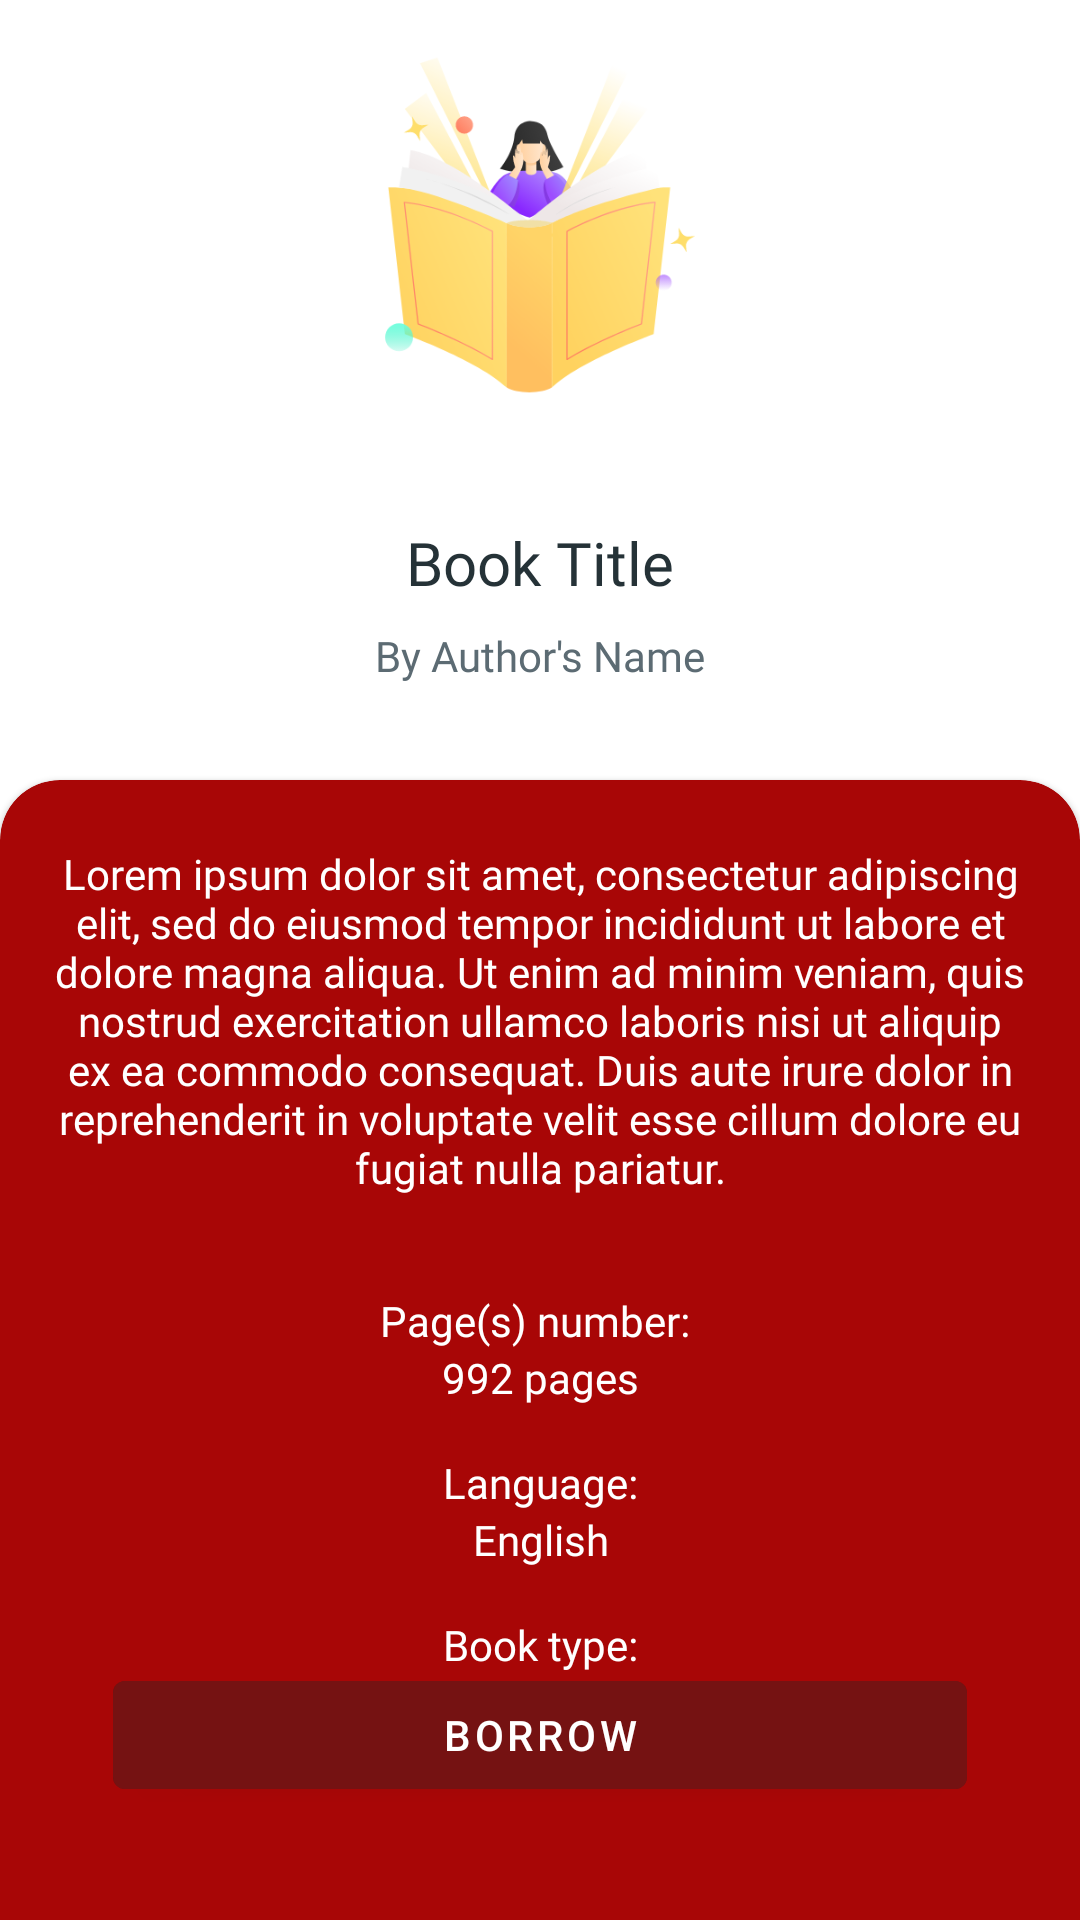

Layout XML and referenced resources for this Android screen:
<!-- AndroidManifest.xml: application theme Theme.LibraryNILAM -->
<!-- res/layout/fragment_book_details.xml -->
<?xml version="1.0" encoding="utf-8"?>
<androidx.constraintlayout.widget.ConstraintLayout xmlns:android="http://schemas.android.com/apk/res/android"
    xmlns:app="http://schemas.android.com/apk/res-auto"
    xmlns:tools="http://schemas.android.com/tools"
    android:id="@+id/constrainLayout_book_details"
    android:layout_width="match_parent"
    android:layout_height="match_parent"
    tools:context=".view.student.library.allbooks.BookDetailsFragment">


    <ImageView
        android:id="@+id/imageView5"
        android:layout_width="150dp"
        android:layout_height="150dp"
        android:src="@drawable/books"
        app:layout_constraintEnd_toEndOf="parent"
        app:layout_constraintStart_toStartOf="parent"
        app:layout_constraintTop_toTopOf="parent" />

    <TextView
        android:id="@+id/tv_book_title_details"
        android:layout_width="wrap_content"
        android:layout_height="wrap_content"
        android:layout_marginStart="32dp"
        android:layout_marginTop="24dp"
        android:layout_marginEnd="32dp"
        android:fontFamily="@font/fira_sans_bold"
        android:text="Book Title"
        android:textAlignment="center"
        android:textColor="@color/gunmetal"
        android:textSize="20sp"
        app:layout_constraintEnd_toEndOf="parent"
        app:layout_constraintStart_toStartOf="parent"
        app:layout_constraintTop_toBottomOf="@+id/imageView5" />

    <ImageView
        android:id="@+id/imgView_book_availability"
        android:layout_width="wrap_content"
        android:layout_height="wrap_content"
        android:layout_marginStart="4dp"
        android:layout_marginBottom="16dp"

        app:layout_constraintBottom_toBottomOf="@+id/tv_book_title_details"
        app:layout_constraintStart_toEndOf="@+id/tv_book_title_details"
        app:layout_constraintTop_toTopOf="@+id/tv_book_title_details" />

    <TextView
        android:id="@+id/tv_book_author_details"
        android:layout_width="wrap_content"
        android:layout_height="wrap_content"
        android:layout_marginTop="8dp"
        android:fontFamily="@font/fira_sans_medium_italic"
        android:text="By Author's Name"
        android:textColor="@color/cadet"
        android:textSize="14sp"
        app:layout_constraintEnd_toEndOf="parent"
        app:layout_constraintStart_toStartOf="parent"
        app:layout_constraintTop_toBottomOf="@+id/tv_book_title_details" />

    <com.google.android.material.card.MaterialCardView
        style="@style/LoginCardView"
        android:layout_width="0dp"
        android:layout_height="0dp"
        android:layout_marginTop="32dp"
        app:cardBackgroundColor="@color/maroon_main"
        app:layout_constraintBottom_toBottomOf="parent"
        app:layout_constraintEnd_toEndOf="parent"
        app:layout_constraintStart_toStartOf="parent"
        app:layout_constraintTop_toBottomOf="@+id/tv_book_author_details">

        <androidx.constraintlayout.widget.ConstraintLayout
            android:layout_width="match_parent"
            android:layout_height="match_parent">

            <TextView
                android:id="@+id/tv_book_summary_details"
                android:layout_width="0dp"
                android:layout_height="wrap_content"
                android:layout_marginStart="8dp"
                android:layout_marginTop="16dp"
                android:layout_marginEnd="8dp"
                android:fontFamily="@font/fira_sans"
                android:text="Lorem ipsum dolor sit amet, consectetur adipiscing elit, sed do eiusmod tempor incididunt ut labore et dolore magna aliqua. Ut enim ad minim veniam, quis nostrud exercitation ullamco laboris nisi ut aliquip ex ea commodo consequat. Duis aute irure dolor in reprehenderit in voluptate velit esse cillum dolore eu fugiat nulla pariatur."
                android:textAlignment="center"
                android:textColor="@color/white"
                android:textSize="14sp"
                app:layout_constraintEnd_toEndOf="parent"
                app:layout_constraintStart_toStartOf="parent"
                app:layout_constraintTop_toTopOf="parent" />

            <TextView
                android:id="@+id/textView34"
                android:layout_width="wrap_content"
                android:layout_height="wrap_content"
                android:layout_marginTop="32dp"
                android:fontFamily="@font/fira_sans_medium"
                android:text="Page(s) number: "
                android:textColor="@color/white"
                android:textSize="14sp"
                app:layout_constraintEnd_toEndOf="parent"
                app:layout_constraintStart_toStartOf="parent"
                app:layout_constraintTop_toBottomOf="@+id/tv_book_summary_details" />

            <TextView
                android:id="@+id/tv_book_pages_details"
                android:layout_width="wrap_content"
                android:layout_height="wrap_content"
                android:fontFamily="@font/fira_sans"
                android:text="992 pages"
                android:textColor="@color/white"
                android:textSize="14sp"
                app:layout_constraintEnd_toEndOf="@+id/textView34"
                app:layout_constraintStart_toStartOf="@+id/textView34"
                app:layout_constraintTop_toBottomOf="@+id/textView34" />

            <TextView
                android:id="@+id/textView37"
                android:layout_width="wrap_content"
                android:layout_height="wrap_content"
                android:layout_marginTop="16dp"
                android:fontFamily="@font/fira_sans_medium"
                android:text="Language:"
                android:textColor="@color/white"
                android:textSize="14sp"
                app:layout_constraintEnd_toEndOf="parent"
                app:layout_constraintStart_toStartOf="parent"
                app:layout_constraintTop_toBottomOf="@+id/tv_book_pages_details" />

            <TextView
                android:id="@+id/tv_book_lang_details"
                android:layout_width="wrap_content"
                android:layout_height="wrap_content"
                android:fontFamily="@font/fira_sans"
                android:text="English"
                android:textColor="@color/white"
                android:textSize="14sp"
                app:layout_constraintEnd_toEndOf="@+id/textView37"
                app:layout_constraintStart_toStartOf="@+id/textView37"
                app:layout_constraintTop_toBottomOf="@+id/textView37" />

            <TextView
                android:id="@+id/textView35"
                android:layout_width="wrap_content"
                android:layout_height="wrap_content"
                android:layout_marginTop="16dp"
                android:fontFamily="@font/fira_sans_medium"
                android:text="Book type:"
                android:textColor="@color/white"
                android:textSize="14sp"
                app:layout_constraintEnd_toEndOf="parent"
                app:layout_constraintStart_toStartOf="parent"
                app:layout_constraintTop_toBottomOf="@+id/tv_book_lang_details" />

            <TextView
                android:id="@+id/tv_book_type_details"
                android:layout_width="wrap_content"
                android:layout_height="wrap_content"
                android:fontFamily="@font/fira_sans"
                android:text="Non-Fiction"
                android:textColor="@color/white"
                android:textSize="14sp"
                app:layout_constraintEnd_toEndOf="@+id/textView35"
                app:layout_constraintStart_toStartOf="@+id/textView35"
                app:layout_constraintTop_toBottomOf="@+id/textView35" />

            <com.google.android.material.button.MaterialButton
                android:id="@+id/btn_borrow_book"
                android:layout_width="0dp"
                android:layout_height="wrap_content"
                android:layout_marginStart="32dp"
                android:layout_marginEnd="32dp"
                android:layout_marginBottom="32dp"
                android:backgroundTint="@color/up_maroon"
                android:text="Borrow"
                android:textColor="@color/white"
                app:layout_constraintBottom_toBottomOf="parent"
                app:layout_constraintEnd_toEndOf="parent"
                app:layout_constraintStart_toStartOf="parent" />

        </androidx.constraintlayout.widget.ConstraintLayout>

    </com.google.android.material.card.MaterialCardView>

</androidx.constraintlayout.widget.ConstraintLayout>
<!-- resources referenced by this layout -->
<resources>
  <color name="cadet">#5c6b73</color>
  <color name="gunmetal">#253237</color>
  <color name="maroon_main">#A80606</color>
  <color name="up_maroon">#751212</color>
  <color name="white">#FFFFFFFF</color>
  <!-- drawable books: png bitmap (drawable-v24, 40793 bytes) -->
  <style name="LoginCardView" parent="@style/Widget.MaterialComponents.CardView">
          <item name="shapeAppearanceOverlay">@style/MaterialCardView_login</item>
      </style>
  <style name="Theme.LibraryNILAM" parent="Theme.MaterialComponents.DayNight.NoActionBar">
          
          <item name="colorPrimary">@color/maroon_main</item>
          <item name="colorPrimaryVariant">@color/champagne</item>
          <item name="colorOnPrimary">@color/gunmetal</item>
          
          <item name="colorSecondary">@color/cadet</item>
          <item name="colorSecondaryVariant">@color/peter_blue</item>
          <item name="colorOnSecondary">@color/gunmetal</item>
          
          <item name="android:statusBarColor" tools:targetApi="l">?attr/colorPrimaryVariant</item>
          
      </style>
  <style name="MaterialCardView_login" parent="">
          <item name="cornerFamily">rounded</item>
          <item name="cornerSizeTopRight">20dp</item>
          <item name="cornerSizeTopLeft">20dp</item>
          <item name="cornerSizeBottomRight">0dp</item>
          <item name="cornerSizeBottomLeft">0dp</item>
      </style>
  <color name="champagne">#DBCB8F</color>
  <color name="peter_blue">#9db4c0</color>
</resources>
